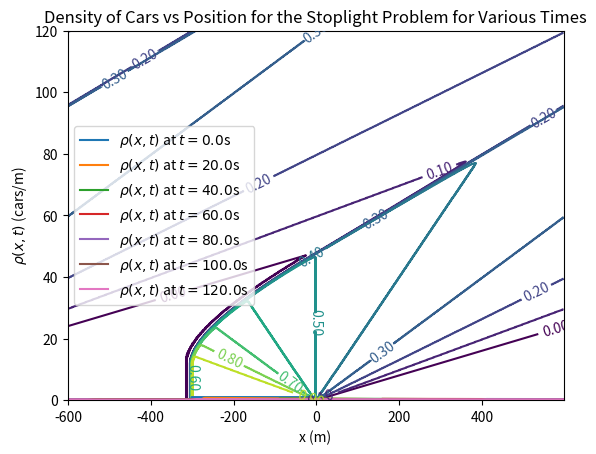

Python code for this plot:
import numpy as np
import matplotlib.pyplot as plt


def solve():
    # * Select numerical parameters (time step, grid spacing, etc.).
    N = 600 #number of grid points
    L = 1200.  # System size (meters)
    h = 2  # Grid spacing for periodic boundary conditions
    v_max = 25.  # Maximum car speed (m/s)
    tau = h/v_max
    nstep = 1500
    coeff = tau / (2 * h)  # Coefficient used by all schemes

    # * Set initial and boundary conditions
    rho_max = 1.0  # Maximum density
    Flow_max = 0.25 * rho_max * v_max  # Maximum Flow
    Flow = np.empty(N)
    cp = np.empty(N)
    cm = np.empty(N)

    #initial condition given in lab assignment description
    rho = np.zeros(N)
    rho[N//4:N//2] = rho_max

    # Use periodic boundary conditions
    ip = np.arange(N) + 1
    ip[N - 1] = 0  # ip = i+1 with periodic b.c.
    im = np.arange(N) - 1
    im[0] = N - 1  # im = i-1 with periodic b.c.

    # * Initialize plotting variables.
    iplot = 1
    xplot = (np.arange(N) - 1 / 2.) * h - L / 2.  # Record x scale for plot
    rplot = np.empty((N, nstep + 1))
    tplot = np.empty(nstep + 1)
    rplot[:, 0] = np.copy(rho)  # Record the initial state
    tplot[0] = 0  # Record the initial time (t=0)

    # * Loop over desired number of steps.
    for istep in range(nstep):

        # * Compute the flow = (Density)*(Velocity)
        Flow[:] = rho[:] * (v_max * (1 - rho[:] / rho_max))

        # * Compute new values of density using Lax method
        rho[:] = .5 * (rho[ip] + rho[im]) - coeff * (Flow[ip] - Flow[im])

        # * Record density for plotting.
        rplot[:, iplot] = np.copy(rho)
        tplot[iplot] = tau * (istep + 1)
        iplot += 1

    return rplot, xplot, tplot

rplot, xplot, tplot = solve()

#Figure 1
#* Graph contours of density versus position and time.
levels = np.linspace(0., 1., num=11)
ct = plt.contour(xplot, tplot, np.flipud(np.rot90(rplot)), levels)
plt.clabel(ct, fmt='%1.2f')
plt.xlabel('x (m)')
plt.ylabel('time (s)')
plt.title('Density contours')
plt.show()

#Figure 2
snapshots = np.arange(0, 1501, 1500/6, dtype=int)
snapshots[-1] = 1500

for i in snapshots:
    plt.plot(xplot, rplot[:, i])
plt.legend([f"$\\rho(x,t)$ at $t={tplot[i]}$s" for i in snapshots])
plt.title("Density of Cars vs Position for the Stoplight Problem for Various Times")
plt.xlabel('x (m)')
plt.ylabel('$\\rho(x,t)$ (cars/m)')
plt.show()